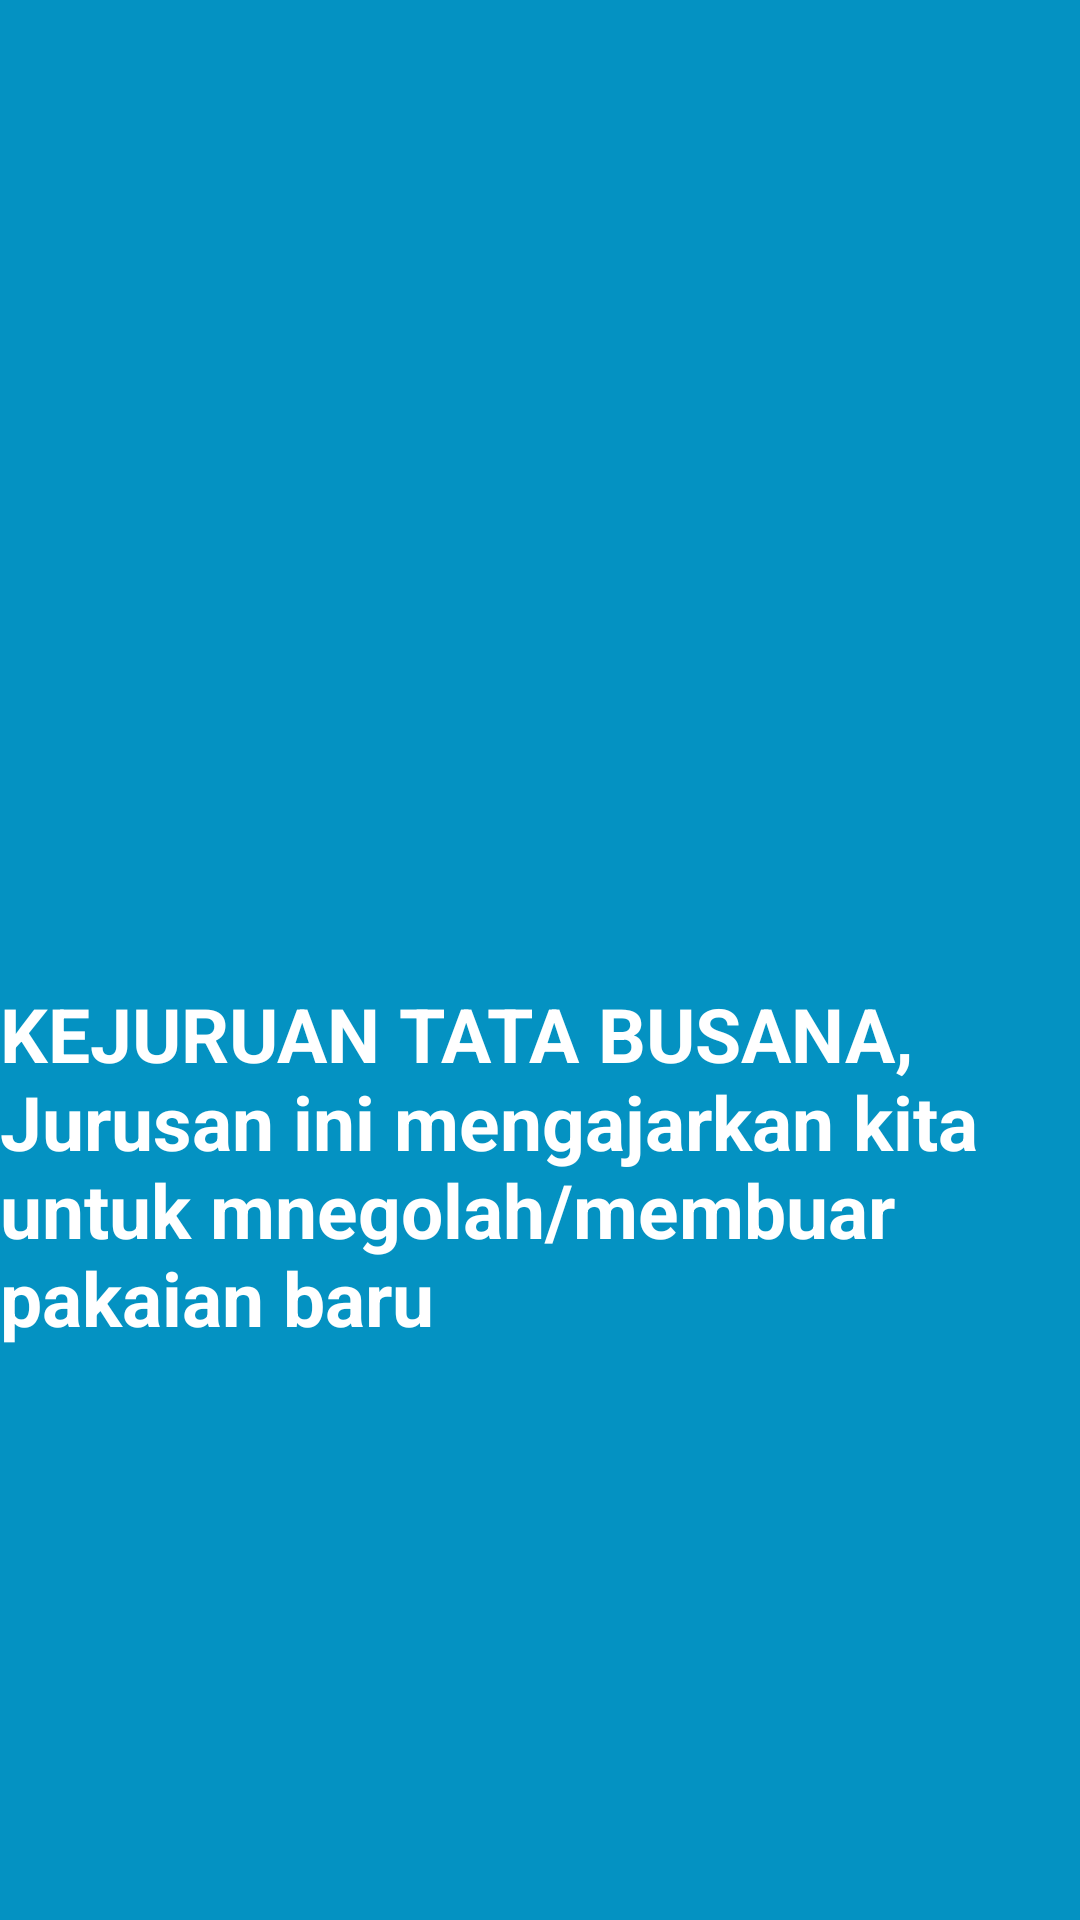

Here is an Android app screen rendered from its layout file. Give the layout XML and the strings, colors and styles it references.
<!-- AndroidManifest.xml: application theme Theme.Fragment_saeful -->
<!-- res/layout/fragment_blue.xml -->
<?xml version="1.0" encoding="utf-8"?>
<FrameLayout xmlns:android="http://schemas.android.com/apk/res/android"
    xmlns:tools="http://schemas.android.com/tools"
    android:layout_width="match_parent"
    android:layout_height="match_parent"
    xmlns:app="http://schemas.android.com/apk/res-auto"
    tools:context=".BlueFragment">

    <androidx.constraintlayout.widget.ConstraintLayout
        android:layout_width="match_parent"
        android:layout_height="match_parent"
        android:background="#0492c2">


        <TextView
            android:id="@+id/textView5"
            android:layout_width="wrap_content"
            android:layout_height="wrap_content"
            android:text="KEJURUAN TATA BUSANA,
            Jurusan ini mengajarkan kita untuk mnegolah/membuar pakaian baru"
            android:textColor="@color/white"
            android:textSize="25sp"
            android:textStyle="bold"
            app:layout_constraintBottom_toBottomOf="parent"
            app:layout_constraintEnd_toEndOf="parent"
            app:layout_constraintHorizontal_bias="0.0"
            app:layout_constraintStart_toStartOf="parent"
            app:layout_constraintTop_toTopOf="parent"
            app:layout_constraintVertical_bias="0.632" />

        <ImageView
            android:id="@+id/imageView2"
            android:layout_width="348dp"
            android:layout_height="235dp"
            android:src="@drawable/kl"
            app:layout_constraintBottom_toBottomOf="parent"
            app:layout_constraintEnd_toEndOf="parent"
            app:layout_constraintHorizontal_bias="0.492"
            app:layout_constraintStart_toStartOf="parent"
            app:layout_constraintTop_toTopOf="parent"
            app:layout_constraintVertical_bias="0.032" />


    </androidx.constraintlayout.widget.ConstraintLayout>

</FrameLayout>
<!-- resources referenced by this layout -->
<resources>
  <style name="Theme.Fragment_saeful" parent="Theme.MaterialComponents.DayNight.DarkActionBar">
          
          <item name="colorPrimary">@color/purple_500</item>
          <item name="colorPrimaryVariant">@color/purple_700</item>
          <item name="colorOnPrimary">@color/white</item>
          
          <item name="colorSecondary">@color/teal_200</item>
          <item name="colorSecondaryVariant">@color/teal_700</item>
          <item name="colorOnSecondary">@color/black</item>
          
          <item name="android:statusBarColor">?attr/colorPrimaryVariant</item>
          
      </style>
  <!-- not gathered from this repository: default colours our renderer supplied (Android Studio template values) -->
  <color name="purple_500">#FF6200EE</color>
  <color name="purple_700">#FF3700B3</color>
  <color name="teal_200">#FF03DAC5</color>
  <color name="teal_700">#FF018786</color>
  <color name="black">#FF000000</color>
  <color name="white">#FFFFFFFF</color>
</resources>
